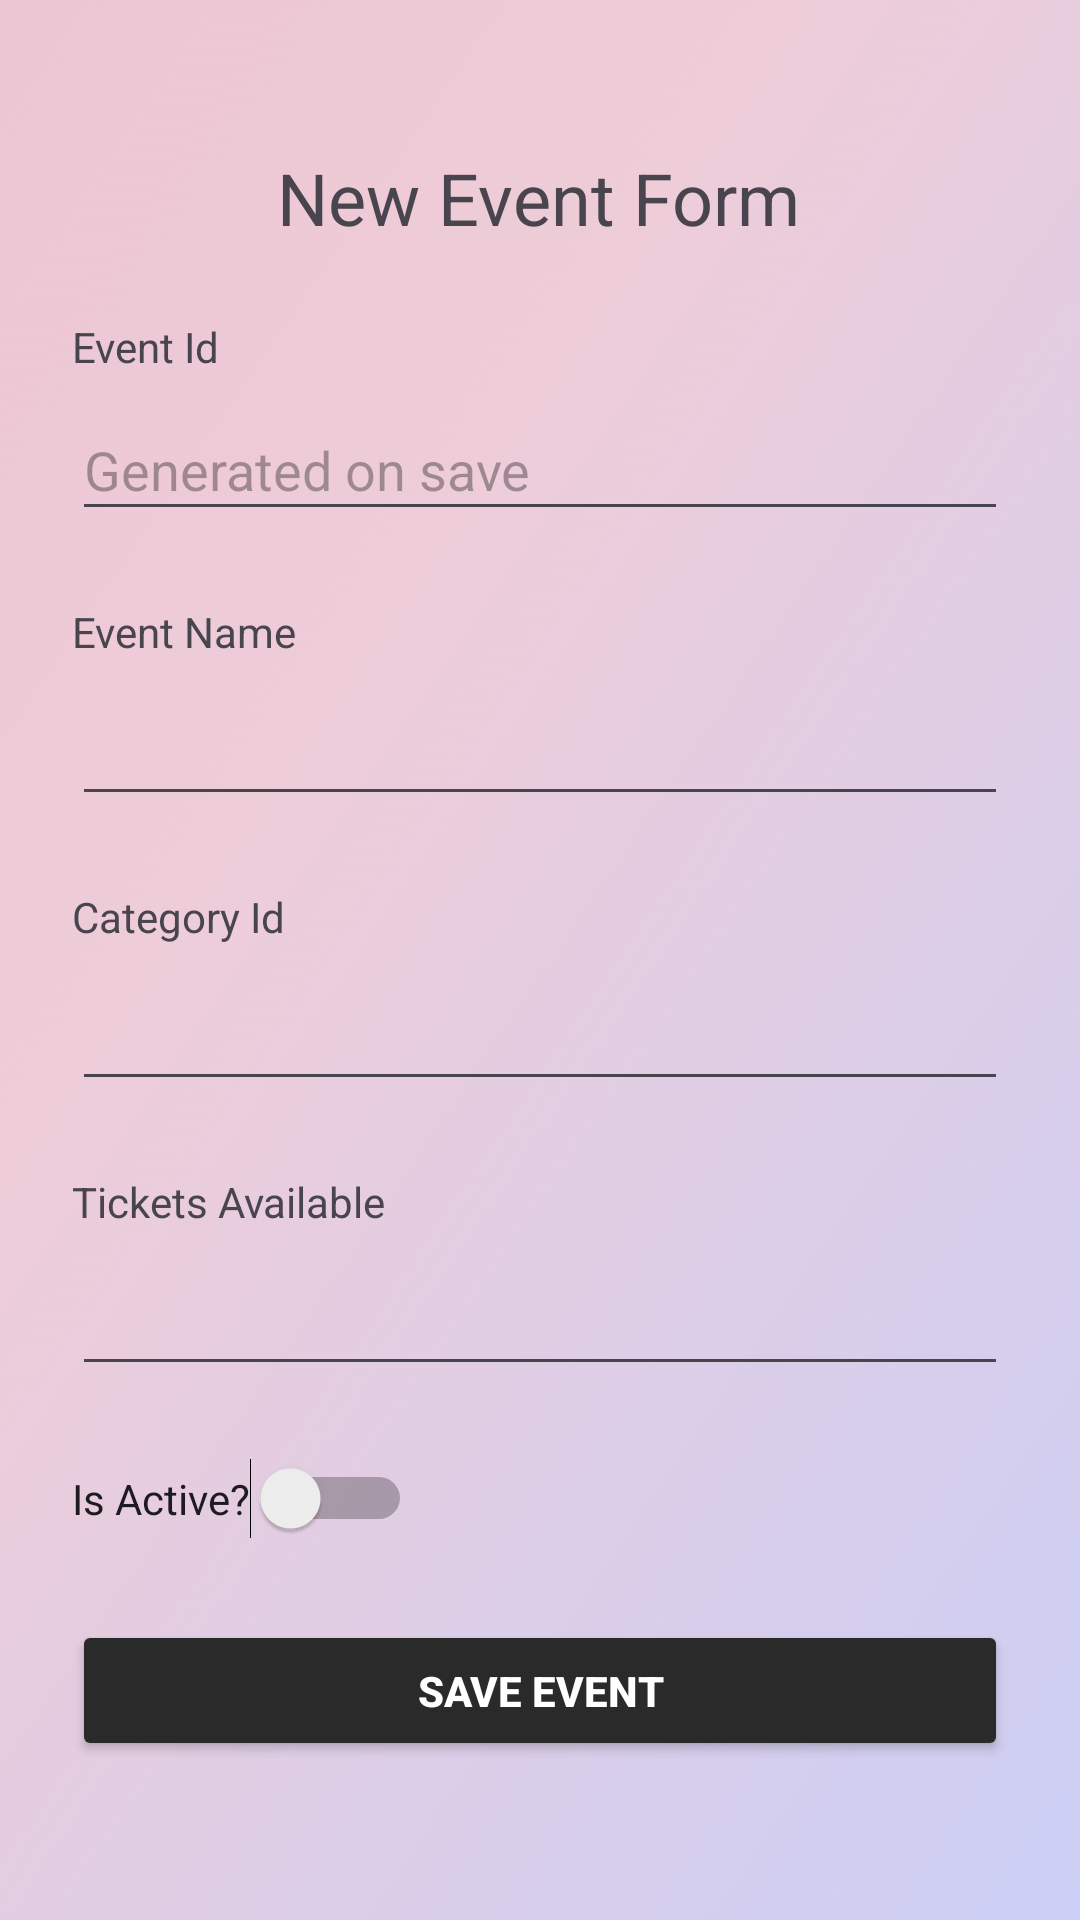

Reconstruct the res/layout file that produces this screen, plus the resources it refers to.
<!-- AndroidManifest.xml: application theme Theme.Assignment1 -->
<!-- res/layout/activity_new_event.xml -->
<?xml version="1.0" encoding="utf-8"?>
<androidx.constraintlayout.widget.ConstraintLayout xmlns:android="http://schemas.android.com/apk/res/android"
    xmlns:app="http://schemas.android.com/apk/res-auto"
    xmlns:tools="http://schemas.android.com/tools"
    android:id="@+id/main"
    android:layout_width="match_parent"
    android:layout_height="match_parent"
    android:background="@drawable/background"
    tools:context=".NewEvent">

    <androidx.constraintlayout.widget.Guideline
        android:id="@+id/guideline"
        android:layout_width="wrap_content"
        android:layout_height="wrap_content"
        android:orientation="horizontal"
        app:layout_constraintGuide_begin="82dp" />

    <TextView
        android:id="@+id/textView3"
        android:layout_width="wrap_content"
        android:layout_height="wrap_content"
        android:text="New Event Form"
        android:textSize="24sp"
        app:layout_constraintBottom_toTopOf="@+id/guideline"
        app:layout_constraintEnd_toEndOf="parent"
        app:layout_constraintHorizontal_bias="0.498"
        app:layout_constraintStart_toStartOf="parent" />

    <TextView
        android:id="@+id/textView4"
        android:layout_width="wrap_content"
        android:layout_height="wrap_content"
        android:layout_marginTop="24dp"

        android:text="Event Id"
        app:layout_constraintStart_toStartOf="@+id/guideline3"
        app:layout_constraintTop_toTopOf="@+id/guideline" />

    <androidx.constraintlayout.widget.Guideline
        android:id="@+id/guideline3"
        android:layout_width="wrap_content"
        android:layout_height="wrap_content"
        android:orientation="vertical"
        app:layout_constraintGuide_begin="24dp" />

    <androidx.constraintlayout.widget.Guideline
        android:id="@+id/guideline4"
        android:layout_width="wrap_content"
        android:layout_height="wrap_content"
        android:orientation="vertical"
        app:layout_constraintGuide_end="24dp" />

    <TextView
        android:id="@+id/textView5"
        android:layout_width="wrap_content"
        android:layout_height="wrap_content"
        android:layout_marginTop="24dp"
        android:text="Event Name"
        app:layout_constraintStart_toStartOf="@+id/guideline3"
        app:layout_constraintTop_toBottomOf="@+id/eEventIdInput" />

    <TextView
        android:id="@+id/textView7"
        android:layout_width="wrap_content"
        android:layout_height="wrap_content"
        android:layout_marginTop="24dp"
        android:text="Category Id"
        app:layout_constraintStart_toStartOf="@+id/guideline3"
        app:layout_constraintTop_toBottomOf="@+id/eEventNameInput" />

    <Button
        android:id="@+id/saveEventButton"
        android:layout_width="0dp"
        android:layout_height="47dp"
        android:backgroundTint="#2A2A2A"
        android:onClick="onClickSaveEvent"
        android:text="Save Event"
        android:textColor="#FFFFFF"
        android:textStyle="bold"
        app:layout_constraintEnd_toStartOf="@+id/guideline4"
        app:layout_constraintHorizontal_bias="0.0"
        app:layout_constraintStart_toStartOf="@+id/guideline3"
        app:layout_constraintTop_toTopOf="@+id/guideline5" />

    <androidx.constraintlayout.widget.Guideline
        android:id="@+id/guideline5"
        android:layout_width="wrap_content"
        android:layout_height="wrap_content"
        android:orientation="horizontal"
        app:layout_constraintGuide_end="100dp" />

    <EditText
        android:id="@+id/eEventIdInput"
        android:layout_width="0dp"
        android:layout_height="44dp"
        android:layout_marginTop="8dp"
        android:ems="10"
        android:hint="Generated on save"
        android:inputType="text"
        app:layout_constraintEnd_toStartOf="@+id/guideline4"
        app:layout_constraintStart_toStartOf="@+id/guideline3"
        app:layout_constraintTop_toBottomOf="@+id/textView4" />

    <EditText
        android:id="@+id/eEventNameInput"
        android:layout_width="0dp"
        android:layout_height="44dp"
        android:layout_marginTop="8dp"
        android:ems="10"
        android:inputType="text"
        app:layout_constraintEnd_toStartOf="@+id/guideline4"
        app:layout_constraintStart_toStartOf="@+id/guideline3"
        app:layout_constraintTop_toBottomOf="@+id/textView5" />

    <TextView
        android:id="@+id/textView"
        android:layout_width="wrap_content"
        android:layout_height="wrap_content"
        android:layout_marginTop="24dp"
        android:text="Tickets Available"
        app:layout_constraintStart_toStartOf="@+id/guideline3"
        app:layout_constraintTop_toBottomOf="@+id/eCategoryIdInput" />

    <Switch
        android:id="@+id/eIsActiveInput"
        android:layout_width="wrap_content"
        android:layout_height="wrap_content"
        android:layout_marginTop="24dp"
        android:text="Is Active?"
        app:layout_constraintStart_toStartOf="@+id/guideline3"
        app:layout_constraintTop_toBottomOf="@+id/eTicketsAvailableInput" />

    <EditText
        android:id="@+id/eCategoryIdInput"
        android:layout_width="0dp"
        android:layout_height="44dp"
        android:layout_marginTop="8dp"
        android:ems="10"
        android:inputType="text"
        app:layout_constraintEnd_toStartOf="@+id/guideline4"
        app:layout_constraintStart_toStartOf="@+id/guideline3"
        app:layout_constraintTop_toBottomOf="@+id/textView7" />

    <EditText
        android:id="@+id/eTicketsAvailableInput"
        android:layout_width="0dp"
        android:layout_height="44dp"
        android:layout_marginTop="8dp"
        android:ems="10"
        android:inputType="number"
        app:layout_constraintEnd_toStartOf="@+id/guideline4"
        app:layout_constraintStart_toStartOf="@+id/guideline3"
        app:layout_constraintTop_toBottomOf="@+id/textView" />

</androidx.constraintlayout.widget.ConstraintLayout>
<!-- resources referenced by this layout -->
<resources>
  <!-- drawable background: jpg bitmap (drawable, 42089 bytes) -->
  <style name="Theme.Assignment1" parent="Base.Theme.Assignment1" />
  <style name="Base.Theme.Assignment1" parent="Theme.Material3.DayNight.NoActionBar">
          
          
          <item name="android:statusBarColor">@color/status_bar_color</item>
      </style>
  <color name="status_bar_color">#E2CCE8</color>
</resources>
